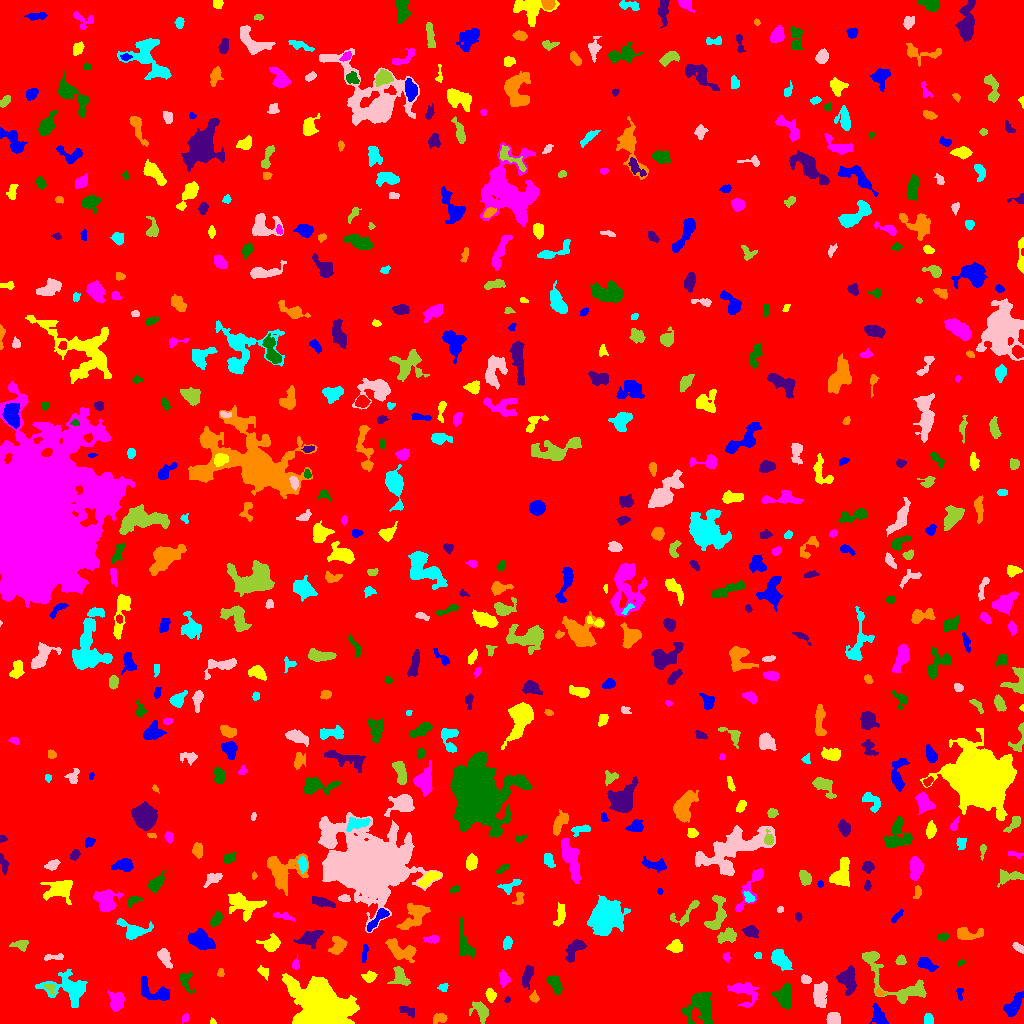

The table this chart was drawn from, first rows:
ID, X, Y, A, B, theta, total_flux, mu_max, mu_median, mu_mean, R_fwhm, R_e, R10, R90, x_start, x_end, y_start, y_end, area, greylevel
0, 520.4, 517.8, 300.1, 293.4, 1.236, 1854024, 12.0, 2.0, 2.21, 114.9, 244.5, 94.41, 387.9, 0, 1023, 0, 1023, 839074, 2.21
1, 878.5, 7.863, 5.151, 2.907, -1.103, 564.0, 7.0, 2.0, 2.552, 4.334, 4.442, 1.693, 7.136, 869, 888, 0, 21, 221, 7.552
2, 213.2, 1.351, 1.356, 1.147, -0.5761, 37.0, 3.0, 1.0, 1.088, 1.954, 1.493, 0.5642, 2.394, 210, 216, 0, 6, 34, 7.088
3, 186, 5.197, 1.679, 1.231, 1.503, 61.0, 3.0, 1.0, 1.07, 2.523, 1.871, 0.7979, 2.877, 182, 188, 0, 10, 57, 7.07
4, 699.7, 18.79, 8.111, 6.428, 1.308, 1474, 10.0, 2.0, 2.397, 4.82, 6.531, 2.326, 11.63, 681, 713, 0, 31, 615, 7.397
5, 407.3, 12.55, 4.577, 2.12, -0.3845, 167.0, 2.0, 1.0, 1.358, 6.155, 3.613, 1.596, 5.698, 399, 414, 6, 17, 123, 6.358
6, 439.9, 5.182, 3.507, 2.316, 0.1226, 341.0, 5.0, 2.0, 2.685, 4.406, 3.478, 1.382, 5.441, 433, 447, 0, 10, 127, 7.685
7, 928.6, 3.804, 2.525, 2.048, -1.479, 179.0, 4.0, 2.0, 1.808, 4.26, 2.932, 1.128, 4.222, 924, 933, 0, 10, 99, 7.808
8, 833.7, 4.517, 2.941, 2.862, -0.5193, 321.0, 4.0, 2.0, 2.032, 5.67, 3.656, 1.596, 5.614, 826, 840, 0, 11, 158, 9.032
9, 480.5, 12.99, 5.241, 3.243, -0.9683, 636.0, 6.0, 2.0, 2.607, 6.077, 4.652, 1.871, 7.442, 469, 488, 0, 22, 244, 7.607
10, 4.462, 6.558, 4.51, 2.286, -1.101, 403.0, 6.0, 3.0, 2.651, 5.202, 3.989, 1.493, 5.997, 0, 11, 0, 18, 152, 7.651
11, 1013, 16.61, 6.276, 2.749, 0.9863, 1046, 10.0, 3.0, 3.736, 5.232, 4.583, 1.784, 7.756, 1003, 1023, 7, 32, 280, 8.736
12, 318.7, 16.05, 12.17, 10.01, -1.052, 45781, 86.0, 11.0, 19.3, 10.7, 11.49, 4.334, 20.61, 282, 359, 0, 50, 2372, 23.3
13, 744.4, 31.82, 7.825, 5.479, -0.6561, 1285, 7.0, 3.0, 3.427, 7.069, 6.232, 2.459, 9.805, 727, 758, 16, 41, 375, 7.427
14, 784.3, 27.82, 5.775, 4.096, 1.42, 1205, 10.0, 3.0, 3.663, 6.103, 5.557, 2.111, 8.649, 772, 791, 14, 40, 329, 8.663
15, 507.2, 24.03, 1.559, 1.151, 0.9597, 59.0, 5.0, 1.0, 1.686, 1.596, 1.493, 0.5642, 2.764, 504, 510, 21, 27, 35, 7.686
16, 534.3, 25.86, 2.232, 1.827, -1.093, 174.0, 6.0, 2.0, 2.122, 3.09, 2.394, 0.9772, 4.029, 529, 539, 21, 33, 82, 9.122
17, 68.4, 34.47, 11.35, 6.816, -0.2308, 1961, 8.0, 2.0, 2.826, 8.556, 7.736, 2.821, 12.42, 35, 87, 16, 54, 694, 7.826
18, 820.1, 29.74, 6.233, 3.3, 1.462, 1403, 9.0, 4.0, 4.398, 7.001, 5.754, 2.326, 8.795, 813, 827, 16, 42, 319, 8.398
19, 50.22, 35.82, 3.231, 2.157, -0.7295, 179.0, 5.0, 2.0, 2.034, 3.141, 2.646, 0.9772, 4.184, 43, 55, 29, 39, 88, 11.03
20, 210.3, 32.75, 2.735, 2.325, -0.4457, 162.0, 4.0, 1.0, 1.588, 3.868, 2.821, 1.128, 4.652, 206, 219, 27, 38, 102, 7.588
21, 959.8, 29.92, 3.582, 1.58, -1.468, 146.0, 4.0, 2.0, 2.086, 3.989, 2.585, 0.9772, 4.068, 956, 963, 23, 35, 70, 7.086
22, 490.6, 28.4, 3.035, 2.058, -1.305, 530.0, 10.0, 4.0, 4.454, 4.029, 3.141, 1.262, 5.078, 485, 496, 21, 35, 119, 10.45
23, 116.4, 22.44, 4.812, 3.456, -1.454, 1774, 15.0, 7.0, 6.93, 5.698, 5.078, 2.034, 7.999, 107, 124, 12, 33, 256, 9.93
24, 185.7, 42.67, 5.739, 3.19, -1.266, 299.0, 4.0, 2.0, 1.718, 5.412, 4.184, 1.493, 6.652, 179, 195, 30, 52, 174, 6.718
25, 527.2, 47.73, 5.917, 2.345, 1.301, 510.0, 5.0, 3.0, 2.615, 5.781, 4.72, 1.954, 7.001, 522, 533, 34, 58, 195, 7.615
26, 880, 30.99, 2.092, 1.366, -0.4346, 74.0, 6.0, 1.0, 1.451, 1.596, 1.784, 0.5642, 3.192, 876, 887, 28, 35, 51, 9.451
27, 443.1, 36.25, 2.478, 2.092, 0.2875, 206.0, 5.0, 3.0, 2.861, 3.656, 2.821, 1.128, 4.297, 437, 448, 32, 40, 72, 7.861
28, 805.5, 44.03, 2.363, 2.004, -0.01134, 268.0, 6.0, 3.0, 3.08, 4.107, 2.821, 1.128, 4.26, 801, 811, 40, 49, 87, 10.08
29, 892.4, 44.37, 25.13, 8.12, -0.6629, 1693, 7.0, 2.0, 2.179, 6.482, 8.038, 2.932, 13.56, 862, 926, 20, 72, 777, 7.179
30, 600.5, 40.4, 2.152, 1.338, 0.4297, 90.0, 4.0, 2.0, 1.452, 3.192, 2.185, 0.7979, 3.338, 596, 605, 37, 44, 62, 7.452
31, 152.6, 32.2, 9.609, 4.471, -0.457, 929.0, 6.0, 3.0, 2.552, 7.653, 6.129, 2.394, 9.288, 141, 169, 23, 47, 364, 7.552
32, 369.3, 46.7, 3.191, 2.362, 0.2077, 276.0, 5.0, 2.0, 2.156, 3.827, 3.385, 1.262, 5.528, 361, 377, 41, 53, 128, 7.156
33, 503.9, 44.44, 3.467, 2.255, -1.421, 500.0, 8.0, 3.0, 3.65, 4.583, 3.385, 1.382, 5.47, 499, 510, 36, 54, 137, 8.65
34, 554.4, 40.49, 5.036, 2.824, -1.098, 965.0, 9.0, 5.0, 4.73, 5.917, 4.583, 1.871, 7.001, 546, 563, 29, 48, 204, 8.73
35, 848, 43.81, 6.203, 4.186, -1.519, 1563, 10.0, 4.0, 4.378, 7.334, 5.863, 2.394, 8.956, 836, 856, 28, 58, 357, 10.38
36, 220.6, 50.72, 2.189, 1.534, 1.484, 115.0, 4.0, 2.0, 2.091, 3.568, 2.257, 0.7979, 3.432, 217, 224, 47, 55, 55, 8.091
37, 780.6, 64.09, 5.451, 3.237, -0.7285, 949.0, 7.0, 3.0, 3.174, 6.482, 5.232, 2.111, 8.156, 771, 792, 53, 74, 299, 8.174
38, 164.3, 66.48, 4.681, 2.476, -1.076, 732.0, 10.0, 3.0, 3.735, 4.406, 3.989, 1.493, 6.676, 157, 172, 55, 75, 196, 8.735
39, 400.1, 46.28, 4.986, 3.727, -1.093, 953.0, 9.0, 4.0, 4.09, 5.441, 4.918, 1.871, 7.632, 387, 410, 38, 57, 233, 8.09
40, 430.6, 51.46, 5.56, 1.711, 0.9042, 130.0, 3.0, 1.0, 1.111, 3.09, 2.985, 1.128, 5.015, 423, 438, 45, 59, 117, 7.111
41, 926.1, 59.39, 4.684, 2.426, -0.458, 640.0, 7.0, 3.0, 3.368, 5.262, 4.146, 1.693, 6.507, 917, 938, 52, 66, 190, 8.368
42, 263.4, 51.85, 3.492, 2.124, -0.8775, 149.0, 3.0, 1.0, 1.461, 3.7, 3.29, 1.128, 5.202, 257, 268, 43, 58, 102, 6.461
43, 295.6, 58.84, 2.784, 1.724, 1.494, 194.0, 6.0, 2.5, 2.622, 3.432, 2.585, 0.9772, 4.107, 292, 299, 54, 69, 74, 8.622
44, 960.9, 60.86, 1.9, 1.405, 0.648, 76.0, 3.0, 2.0, 1.767, 2.877, 1.954, 0.7979, 3.038, 958, 965, 57, 64, 43, 7.767
45, 575.1, 75.35, 6.212, 3.183, 0.8562, 789.0, 7.0, 3.0, 3.046, 5.352, 4.983, 1.871, 7.939, 565, 586, 61, 84, 259, 8.046
46, 399.9, 73.46, 8.765, 4.022, -0.5161, 943.0, 8.0, 2.0, 2.449, 4.886, 6.077, 2.185, 9.474, 385, 416, 61, 85, 385, 7.449
47, 757.7, 68.16, 1.915, 1.66, -0.1577, 97.0, 4.0, 2.0, 1.98, 3.241, 2.257, 0.7979, 3.478, 754, 761, 65, 71, 49, 6.98
48, 54.2, 66.11, 5.676, 1.521, 0.06063, 278.0, 5.0, 2.0, 2.598, 4.029, 3.241, 1.262, 5.046, 44, 63, 63, 70, 107, 7.598
49, 900.4, 62.43, 2.275, 1.966, 0.3316, 183.0, 6.0, 2.0, 2.011, 3.338, 2.523, 0.9772, 4.029, 895, 906, 59, 69, 91, 8.011
50, 991.2, 55.91, 8.833, 5.97, -1.086, 3621, 13.0, 4.0, 4.733, 7.334, 8.273, 3.09, 13.63, 974, 1007, 35, 79, 765, 8.733
51, 364.5, 70.1, 5.559, 0.9311, 1.44, 87.0, 3.0, 1.0, 0.9255, 2.523, 2.585, 0.9772, 4.222, 362, 368, 61, 79, 94, 6.926
52, 675.5, 76.94, 3.217, 2.735, 0.157, 709.0, 9.0, 4.0, 4.377, 4.687, 3.7, 1.493, 5.917, 666, 682, 71, 84, 162, 9.377
53, 726.4, 66.2, 2.145, 1.587, -1.425, 116.0, 4.0, 2.0, 1.841, 3.241, 2.257, 0.7979, 3.656, 723, 730, 61, 71, 63, 7.841
54, 464.2, 78.29, 8.723, 3.314, -1.336, 933.0, 8.0, 2.0, 2.916, 5.997, 5.352, 1.954, 8.593, 459, 475, 65, 106, 320, 7.916
55, 310.3, 85.48, 5.584, 3.207, 0.3596, 988.0, 8.0, 3.0, 3.407, 6.383, 4.983, 2.034, 7.999, 293, 323, 75, 93, 290, 8.407
56, 337.7, 77.59, 4.652, 3.409, 1.093, 782.0, 7.0, 3.0, 3.445, 5.863, 4.652, 1.871, 7.247, 328, 347, 69, 87, 227, 8.445
57, 507.5, 80.6, 2.731, 1.873, 1.448, 293.0, 8.0, 2.0, 2.713, 3.385, 2.821, 0.9772, 4.618, 503, 512, 74, 87, 108, 8.713
58, 1018, 75.99, 3.122, 1.694, -0.6271, 226.0, 5.0, 3.0, 2.511, 3.827, 2.932, 1.128, 4.514, 1012, 1023, 70, 81, 90, 7.511
59, 21.23, 79.22, 4.12, 2.395, 0.05154, 277.0, 5.0, 2.0, 1.993, 3.742, 3.432, 1.262, 5.863, 9, 28, 72, 83, 139, 6.993
... 608 more rows
